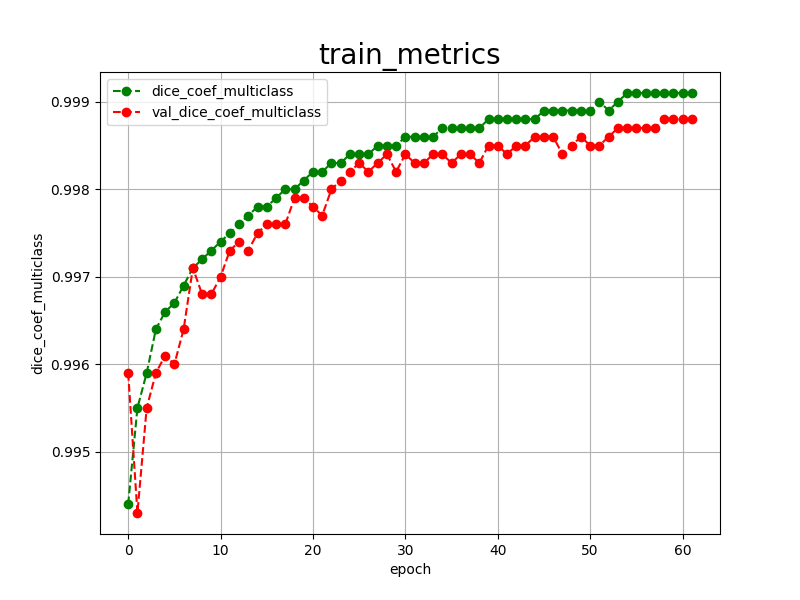

The file beside this chart, header and first rows:
epoch, dice_coef_multiclass, val_dice_coef_multiclass, 
0, 0.9944, 0.9959
1, 0.9955, 0.9943
2, 0.9959, 0.9955
3, 0.9964, 0.9959
4, 0.9966, 0.9961
5, 0.9967, 0.9960
6, 0.9969, 0.9964
7, 0.9971, 0.9971
8, 0.9972, 0.9968
9, 0.9973, 0.9968
10, 0.9974, 0.9970
11, 0.9975, 0.9973
12, 0.9976, 0.9974
13, 0.9977, 0.9973
14, 0.9978, 0.9975
15, 0.9978, 0.9976
16, 0.9979, 0.9976
17, 0.9980, 0.9976
18, 0.9980, 0.9979
19, 0.9981, 0.9979
20, 0.9982, 0.9978
21, 0.9982, 0.9977
22, 0.9983, 0.9980
23, 0.9983, 0.9981
24, 0.9984, 0.9982
25, 0.9984, 0.9983
26, 0.9984, 0.9982
27, 0.9985, 0.9983
28, 0.9985, 0.9984
29, 0.9985, 0.9982
30, 0.9986, 0.9984
31, 0.9986, 0.9983
32, 0.9986, 0.9983
33, 0.9986, 0.9984
34, 0.9987, 0.9984
35, 0.9987, 0.9983
36, 0.9987, 0.9984
37, 0.9987, 0.9984
38, 0.9987, 0.9983
39, 0.9988, 0.9985
40, 0.9988, 0.9985
41, 0.9988, 0.9984
42, 0.9988, 0.9985
43, 0.9988, 0.9985
44, 0.9988, 0.9986
45, 0.9989, 0.9986
46, 0.9989, 0.9986
47, 0.9989, 0.9984
48, 0.9989, 0.9985
49, 0.9989, 0.9986
50, 0.9989, 0.9985
51, 0.9990, 0.9985
52, 0.9989, 0.9986
53, 0.9990, 0.9987
54, 0.9991, 0.9987
55, 0.9991, 0.9987
56, 0.9991, 0.9987
57, 0.9991, 0.9987
58, 0.9991, 0.9988
59, 0.9991, 0.9988
... 2 more rows
